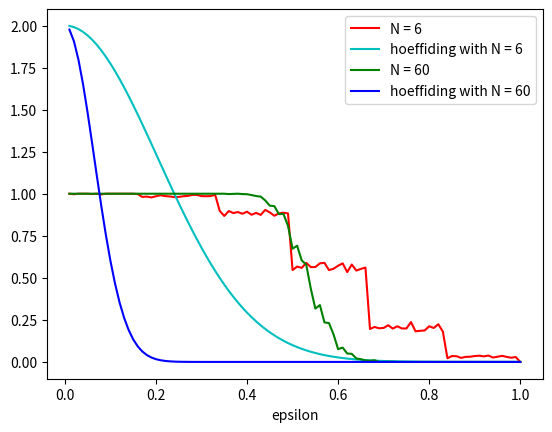

Python code for this plot:
import matplotlib.pyplot as plt
import numpy as np
import math

def probability(eps, N, mu, M):
  num_trial = 1000
  k = np.random.binomial(N, mu, (num_trial, M))
  p = np.abs(k / N).max(axis = 1) > eps
  count = 0
  for res in p:
    if res:
      count += 1
  return count / num_trial

def hoeffiding(N, eps):
  return 2 * np.exp(-2 * N * eps * eps)

P_6 = []
P_60 = []
hoeffding_list_6 = []
hoeffding_list_60 = []
mu = 0.5
M = 2
eps_range = []
for i in range(1, 101, 1):
  eps = i / 100
  eps_range.append(eps)
  P_6.append(probability(eps, 6, mu, M))
  hoeffding_list_6.append(hoeffiding(6, eps))
  P_60.append(probability(eps, 60, mu, M))
  hoeffding_list_60.append(hoeffiding(60, eps))

plt.figure()
plt.xlabel("epsilon")
plt.plot(eps_range, P_6, "r")
plt.plot(eps_range, hoeffding_list_6, "c")

plt.plot(eps_range, P_60, "g")
plt.plot(eps_range, hoeffding_list_60, "b")
plt.legend(["N = 6", "hoeffiding with N = 6", "N = 60", "hoeffiding with N = 60"])